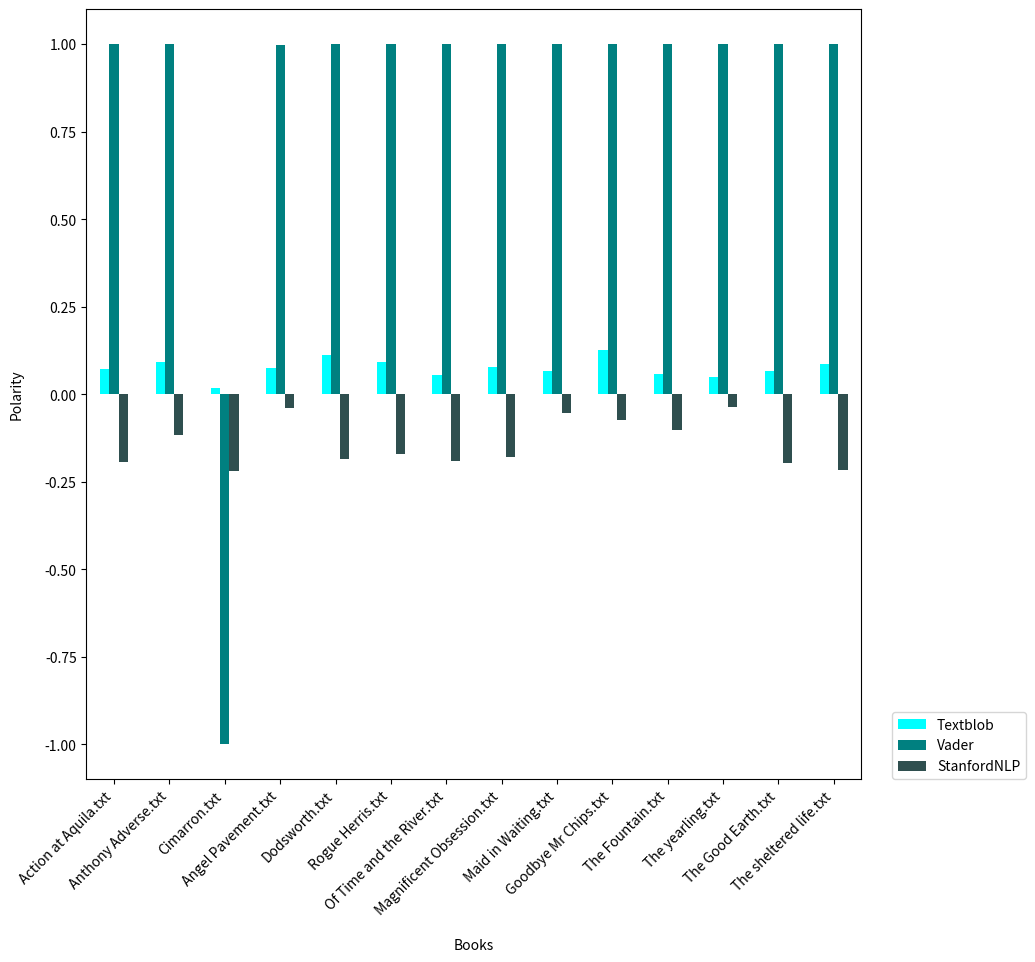
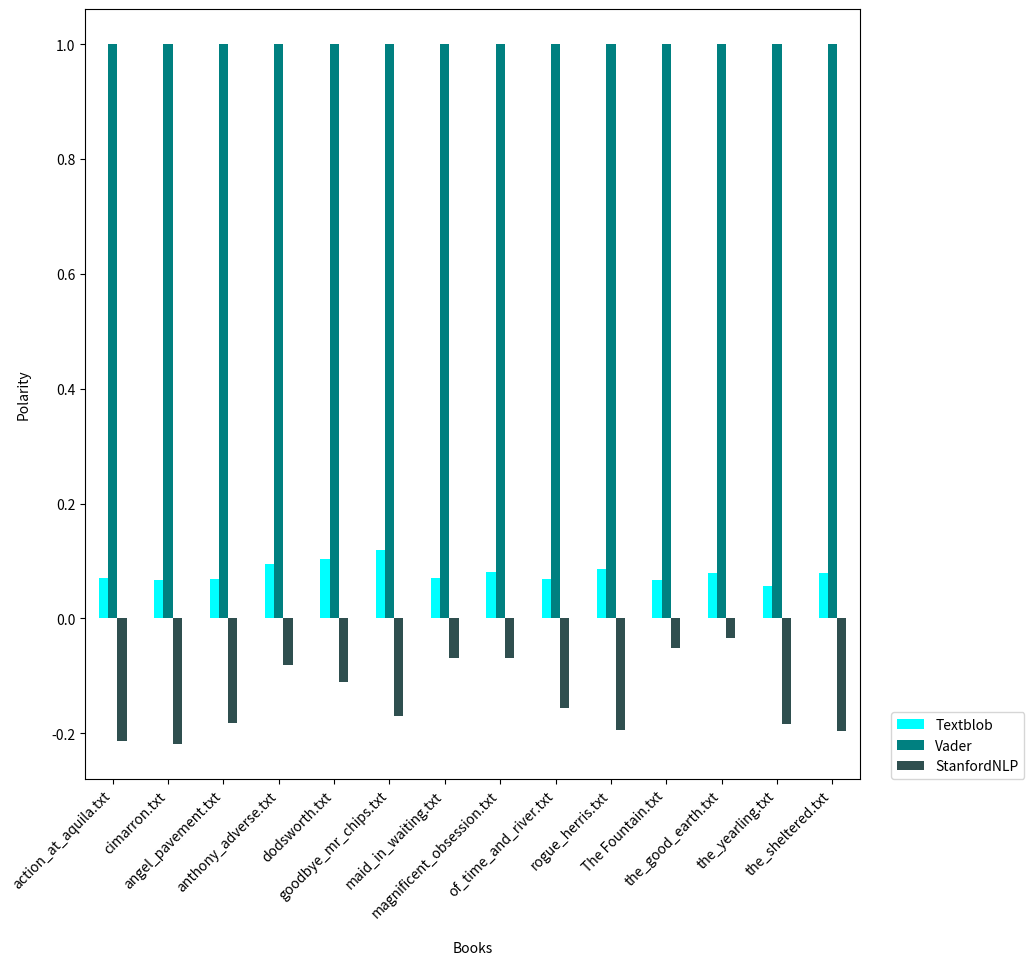
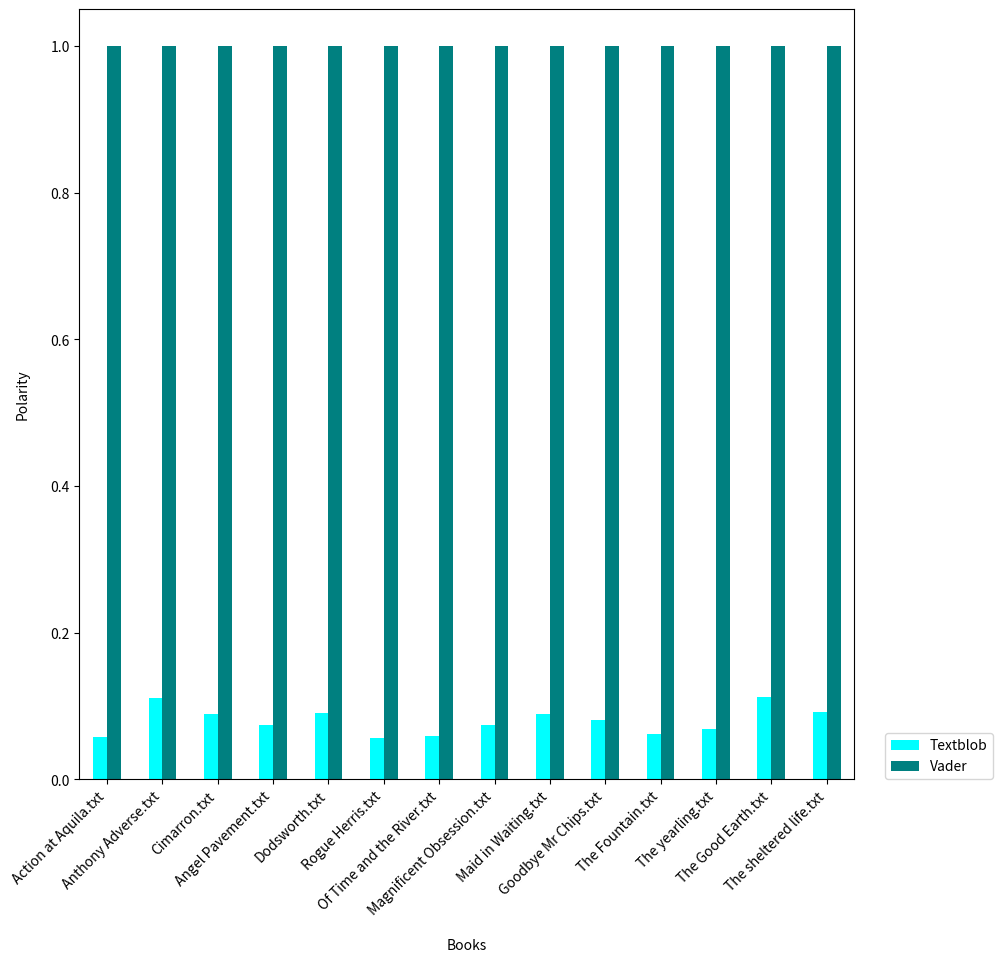

Reproduce these figures in Python, in order.
# -*- coding: utf-8 -*-
"""Sentiment Analysis Results.ipynb

Automatically generated by Colaboratory.

Original file is located at
    https://colab.research.google.com/drive/1r8e6yAbQKxgItO-cpN9WxtwnscblVK_Q
"""

import pandas as pd
import seaborn as sns
import matplotlib.pyplot as plt

data = {'Textblob':  [0.07248064777605229,0.09312129514718476,0.018445646855841002,0.07634649714971502,0.111920659390954,0.09283529642588972,0.05454563440599661,0.07768222417907585,0.06631703104057703,0.12705456903584006,0.057714045214045266,0.049937873346335794,0.06607266972445511,0.08787965700468595],
        'Vader': [1.0,1.0,-0.9992,0.999,1.0,1.0,0.9999,1.0,1.0,1.0,0.9997,0.9997,1.0,1.0],
         'StanfordNLP': [1.61098398169,1.76513761468,1.56102088167,1.92196878752,1.63092783505,1.66100685136,1.61816687217,1.64448336252,1.89368104313,1.8559602649,1.79826014913,1.92486444617,1.61015785861,1.56632653061]
        }

df = pd.DataFrame (data, columns = ['Textblob','Vader','StanfordNLP'])

df

df['StanfordNLP']=df['StanfordNLP']-2

df['StanfordNLP']=df['StanfordNLP']/2

df

# import numpy as np

# def NormalizeData(data):
#     return (data - np.min(data)) / (np.max(data) - np.min(data))

# df=NormalizeData(df)

books=['Action at Aquila.txt',
 'Anthony Adverse.txt',
 'Cimarron.txt',
 'Angel Pavement.txt',
 'Dodsworth.txt',
 'Rogue Herris.txt',
 'Of Time and the River.txt',
 'Magnificent Obsession.txt',
 'Maid in Waiting.txt',
 'Goodbye Mr Chips.txt',
 'The Fountain.txt',
 'The yearling.txt',
 'The Good Earth.txt',
 'The sheltered life.txt']

df['Books']=books

df

df.plot(x="Books",kind='bar',color=['aqua', 'teal', 'darkslategray'],figsize=(10,10)) 
plt.xticks(rotation =45, horizontalalignment='right') 
#plt.yticks(ticks=[0.0,0.2,0.4,0.6,0.8,1.0],labels=['Very Negative','Negative','Neutral','Positive','Very Positive','xyz'])
#plt.title("Comparison of Sentiment Analysis between Textblob,Vader and StanfordNLP for just Protagonist", fontsize=15)
plt.legend(loc=(1.04,0))
plt.xlabel("Books", labelpad=15)
plt.ylabel("Polarity", labelpad=15);

data = {'Textblob':  [0.06976303037026085,0.06680296193201675,0.06849600292644087,0.09528459639935949,0.10285812305583295,0.11956621265227486,0.06975078453941015,0.08074921287262972,0.06923673903158037,0.08664344539360747,0.067714045214045266,0.07967293278634574,0.05625657389938018,0.07997171433742059],
        'Vader': [1.0,0.9999,1.0,1.0,1.0,1.0,1.0,1.0,0.9999,1.0,1.0,1.0,0.9998,1.0],
         'StanfordNLP': [1.5731292517,1.5629984051,1.63716814159,1.8364921781,1.77893950709,1.66032350143,1.86312964492,1.86318972033,1.68701719412,1.61325966851,1.89826014913,1.9330557335,1.63265306122,1.60866318148]
        }
df = pd.DataFrame (data, columns = ['Textblob','Vader','StanfordNLP'])

df

#df=NormalizeData(df)

df['StanfordNLP']=df['StanfordNLP']-2

df['StanfordNLP']=df['StanfordNLP']/2

df

books1=['action_at_aquila.txt',
 'cimarron.txt',
 'angel_pavement.txt',
 'anthony_adverse.txt',
 'dodsworth.txt',
 'goodbye_mr_chips.txt',
 'maid_in_waiting.txt',
 'magnificent_obsession.txt',
 'of_time_and_river.txt',
 'rogue_herris.txt',
 'The Fountain.txt',
 'the_good_earth.txt',
 'the_yearling.txt',
 'the_sheltered.txt']

df['Books']=books1

df.plot(x="Books",kind='bar',color=['aqua', 'teal', 'darkslategray'],figsize=(10,10)) 
plt.xticks(rotation =45, horizontalalignment='right') 
#plt.yticks(ticks=[0.0,0.2,0.4,0.6,0.8,1.0],labels=['Very Negative','Negative','Neutral','Positive','Very Positive','xyz'])
#plt.title("Comparison of Sentiment Analysis between Textblob,Vader and StanfordNLP for Co-Referenced text", fontsize=15)
plt.legend(loc=(1.04,0))
plt.xlabel("Books", labelpad=15)
plt.ylabel("Polarity", labelpad=15);

data = {'Textblob':  [0.05726481008530782,0.11088557297691859,0.08912152085377616,0.07379352267983447,0.08970891272699685,0.056424587505870184,0.058942424105188476,0.07391101433539157,0.08828728463790358,0.0808357445989456,0.061536243621387654,0.0691265826020704,0.11154517806518122,0.091705658720364],
        'Vader': [1.0,1.0,1.0,1.0,1.0,1.0,1.0,1.0,1.0,1.0,1.0,1.0,1.0,1.0],
        }
df = pd.DataFrame (data, columns = ['Textblob','Vader'])

#df['StanfordNLP']=df['StanfordNLP']-2

#df['StanfordNLP']=df['StanfordNLP']/2

books=['Action at Aquila.txt',
 'Anthony Adverse.txt',
 'Cimarron.txt',
 'Angel Pavement.txt',
 'Dodsworth.txt',
 'Rogue Herris.txt',
 'Of Time and the River.txt',
 'Magnificent Obsession.txt',
 'Maid in Waiting.txt',
 'Goodbye Mr Chips.txt',
 'The Fountain.txt',
 'The yearling.txt',
 'The Good Earth.txt',
 'The sheltered life.txt']

df['Books']=books

df

df.plot(x="Books",kind='bar',color=['aqua', 'teal', 'darkslategray'],figsize=(10,10)) 
plt.xticks(rotation =45, horizontalalignment='right') 
#plt.yticks(ticks=[0.0,0.2,0.4,0.6,0.8,1.0],labels=['Very Negative','Negative','Neutral','Positive','Very Positive','xyz'])
#plt.title("Comparison of Sentiment Analysis between Textblob and Vader for the entire book", fontsize=15)
plt.legend(loc=(1.04,0))
plt.xlabel("Books", labelpad=15)
plt.ylabel("Polarity", labelpad=15);

